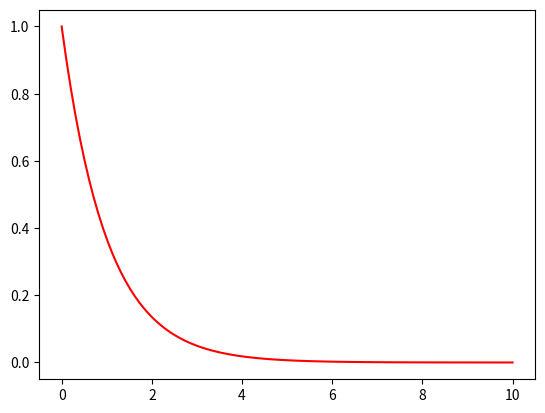

Generate this figure with matplotlib:
from matplotlib import pyplot as plt
import numpy as np


x = np.linspace(0, 10, 100)
y = np.exp(-x)

plt.plot(x, y, 'r-')